Dataset: RBC_database (GitHub, MontpellierRessourcesImagerie/mri-workshop-machine-learning). Classes: bad red blood cell, good red blood cell.

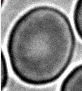
Label: bad red blood cell

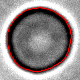
Label: good red blood cell

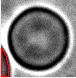
Label: bad red blood cell

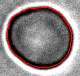
Label: good red blood cell

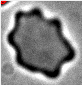
Label: bad red blood cell

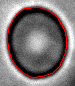
Label: good red blood cell
